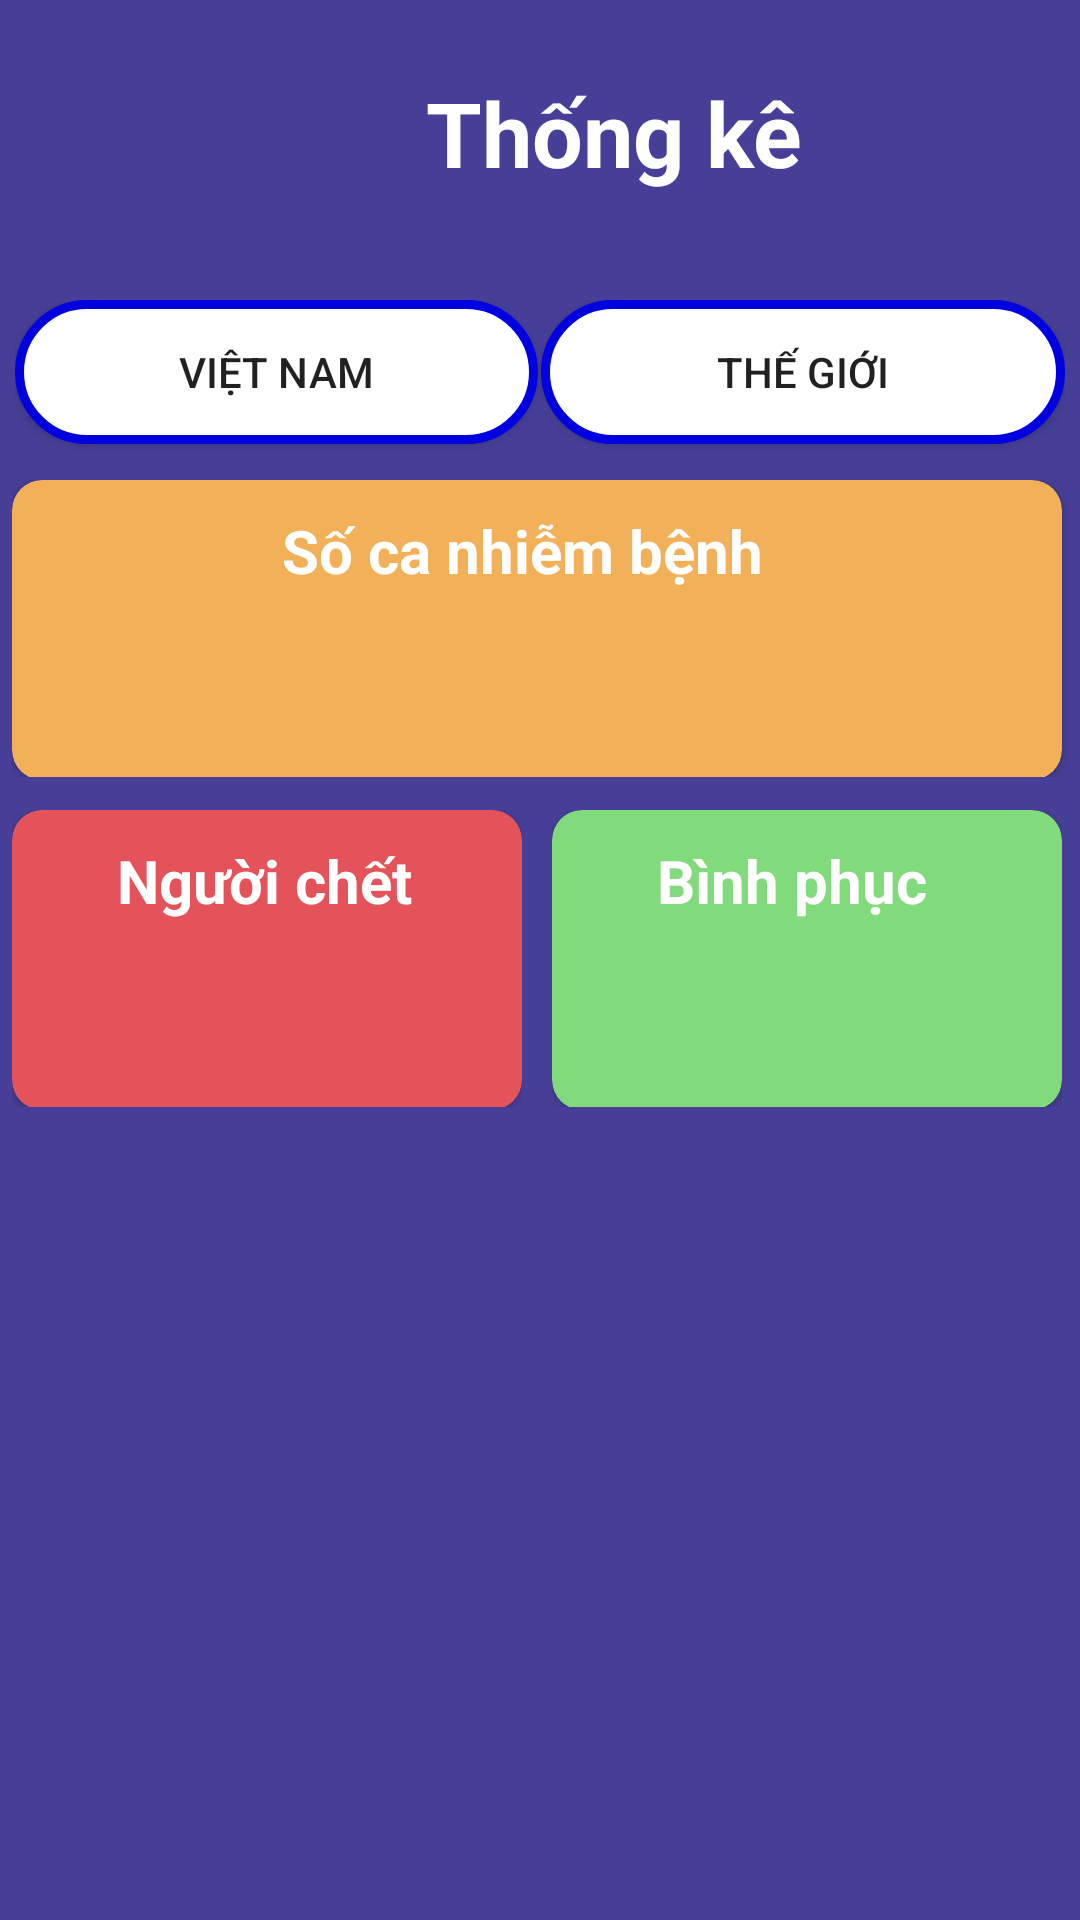

Reconstruct the res/layout file that produces this screen, plus the resources it refers to.
<!-- AndroidManifest.xml: application theme AppTheme -->
<!-- res/layout/activity_tracking.xml -->
<?xml version="1.0" encoding="utf-8"?>
<RelativeLayout xmlns:android="http://schemas.android.com/apk/res/android"
    xmlns:app="http://schemas.android.com/apk/res-auto"
    xmlns:tools="http://schemas.android.com/tools"
    android:layout_width="match_parent"
    android:layout_height="match_parent"
    tools:context=".Tracking"
    android:background="#473F97">

    <ImageButton
        android:id="@+id/now_btn_notify"
        android:layout_width="wrap_content"
        android:layout_height="wrap_content"
        android:layout_alignParentTop="true"
        android:layout_alignParentEnd="true"
        android:layout_alignParentRight="true"
        android:layout_marginTop="25dp"
        android:layout_marginEnd="21dp"
        android:layout_marginRight="21dp"
        android:background="#473F97"
        android:src="@drawable/ic_notifications_24dp" />

    <android.widget.TextView
        android:layout_width="wrap_content"
        android:layout_height="wrap_content"
        android:layout_alignParentStart="true"
        android:layout_alignParentLeft="true"
        android:layout_alignParentTop="true"
        android:layout_centerInParent="true"
        android:layout_marginStart="142dp"
        android:layout_marginLeft="142dp"
        android:layout_marginTop="24dp"
        android:text="Thống kê"
        android:textColor="#fff"
        android:textIsSelectable="false"
        android:textSize="30dp"
        android:textStyle="bold"
        tools:ignore="MissingConstraints"></android.widget.TextView>

    <LinearLayout
        android:id="@+id/button"
        android:layout_width="350dp"
        android:layout_height="50dp"
        android:layout_alignParentTop="true"
        android:layout_centerHorizontal="true"
        android:layout_marginTop="100dp"
        android:orientation="horizontal">

        <Button
            android:id="@+id/btn_vn"
            android:layout_width="100dp"
            android:layout_height="wrap_content"
            android:layout_weight="1"
            android:background="@drawable/botronbutton"
            android:text="Việt Nam" />

        <Button
            android:id="@+id/btn_tg"
            android:layout_width="100dp"
            android:layout_height="wrap_content"
            android:layout_marginLeft="@dimen/cardview_compat_inset_shadow"
            android:layout_weight="1"
            android:background="@drawable/botronbutton"
            android:text="Thế Giới" />

    </LinearLayout>

    <LinearLayout
        android:layout_width="352dp"
        android:layout_height="99dp"
        android:layout_below="@+id/button"
        android:layout_centerHorizontal="true"
        android:layout_marginStart="270dp"
        android:layout_marginLeft="270dp"
        android:layout_marginTop="10dp"
        android:layout_marginEnd="270dp"
        android:layout_marginRight="270dp"
        android:layout_marginBottom="270dp"
        android:orientation="vertical"
        android:weightSum="2">

        <androidx.cardview.widget.CardView
            android:id="@+id/nhiembenh"
            android:layout_width="350dp"
            android:layout_height="100dp"
            android:background="@drawable/botronlinearlayout"
            android:backgroundTint="#F2B159"
            android:orientation="horizontal"
            app:cardCornerRadius="10dp">
                <TextView
                    android:paddingTop="10dp"
                    android:layout_marginLeft="90dp"
                    android:layout_width="wrap_content"
                    android:layout_height="wrap_content"
                    android:text="Số ca nhiễm bệnh"
                    android:textColor="#fff"
                    android:textSize="20dp"
                    android:textStyle="bold">
                </TextView>
        </androidx.cardview.widget.CardView>

    </LinearLayout>

    <LinearLayout
        android:id="@+id/show_case"
        android:layout_width="352dp"
        android:layout_height="99dp"
        android:layout_below="@+id/button"
        android:layout_centerHorizontal="true"
        android:layout_marginStart="270dp"
        android:layout_marginLeft="270dp"
        android:layout_marginTop="120dp"
        android:layout_marginEnd="270dp"
        android:layout_marginRight="270dp"
        android:layout_marginBottom="270dp"
        android:layout_weigth="2"
        android:orientation="horizontal"
        android:weightSum="2">

        <LinearLayout
            android:layout_width="wrap_content"
            android:layout_height="match_parent"
            android:layout_weigth="1"
            android:paddingRight="5dp">

            <androidx.cardview.widget.CardView
                android:id="@+id/chet"
                android:layout_width="170dp"
                android:layout_height="100dp"
                android:background="@drawable/botronlinearlayout"
                android:backgroundTint="#E35359"
                android:orientation="horizontal"
                android:padd="10dp"
                app:cardCornerRadius="10dp">
                <TextView
                    android:paddingTop="10dp"
                    android:layout_marginLeft="35dp"
                    android:layout_width="wrap_content"
                    android:layout_height="wrap_content"
                    android:text="Người chết"
                    android:textColor="#fff"
                    android:textSize="20dp"
                    android:textStyle="bold">
                </TextView>
            </androidx.cardview.widget.CardView>
        </LinearLayout>

        <LinearLayout
            android:layout_width="wrap_content"
            android:layout_height="match_parent"
            android:layout_weigth="1"
            android:paddingLeft="5dp">

            <androidx.cardview.widget.CardView
                android:id="@+id/hoiphuc"
                android:layout_width="170dp"
                android:layout_height="100dp"
                android:background="@drawable/botronlinearlayout"
                android:backgroundTint="#81DA7B"
                android:orientation="horizontal"
                android:paddingLeft="10dp"
                app:cardCornerRadius="10dp">
                <TextView
                    android:paddingTop="10dp"
                    android:layout_marginLeft="35dp"
                    android:layout_width="wrap_content"
                    android:layout_height="wrap_content"
                    android:text="Bình phục"
                    android:textColor="#fff"
                    android:textSize="20dp"
                    android:textStyle="bold">
                </TextView>
            </androidx.cardview.widget.CardView>

        </LinearLayout>

    </LinearLayout>

    <LinearLayout
        android:id="@+id/list_case"
        android:layout_width="350dp"
        android:layout_height="280dp"
        android:layout_marginTop="380dp"
        android:layout_centerHorizontal="true"
        android:background="@drawable/botronlinearlayout"
        android:orientation="horizontal">

        <ScrollView
            android:layout_width="match_parent"
            android:layout_height="match_parent"
            app:layout_constraintBottom_toBottomOf="parent"
            app:layout_constraintStart_toStartOf="parent"
            app:layout_constraintTop_toBottomOf="@+id/main_toolbar">

            <RelativeLayout
                android:layout_width="match_parent"
                android:layout_height="match_parent">

                <androidx.recyclerview.widget.RecyclerView
                    android:id="@+id/recycleView"
                    android:layout_width="match_parent"
                    android:layout_height="wrap_content"
                    android:layout_marginTop="1dp"
                    android:nestedScrollingEnabled="false"
                    app:layout_constraintStart_toStartOf="parent"
                    app:layout_constraintTop_toTopOf="parent" />
            </RelativeLayout>
        </ScrollView>

    </LinearLayout>



</RelativeLayout>
<!-- resources referenced by this layout -->
<resources>
  <!-- drawable botronbutton (drawable) -->
  <?xml version="1.0" encoding="utf-8"?>
  <shape
      xmlns:android="http://schemas.android.com/apk/res/android"
      android:shape="rectangle">
  
      
      <solid
          android:color="#ffff" >
      </solid>
  
      
      <stroke
          android:width="3dp"
          android:color="#0101DF" >
      </stroke>
  
      
      <padding
          android:left="10dp"
          android:top="10dp"
          android:right="10dp"
          android:bottom="10dp" >
      </padding>
  
      
      <corners
          android:radius="100dp" >
      </corners>
  
  </shape>
  <style name="AppTheme" parent="Theme.AppCompat.Light.DarkActionBar">
          
          <item name="colorPrimary">@color/colorAccent</item>
          <item name="colorPrimaryDark">@color/colorPrimaryDark</item>
          <item name="colorAccent">@color/colorPrimary</item>
  
          <item name="android:listPreferredItemHeightSmall">40dp</item>
          <item name="android:listPreferredItemPaddingLeft">5dp</item>
          <item name="android:listPreferredItemPaddingRight">5dp</item>
      </style>
  <color name="colorAccent">#008577</color>
  <color name="colorPrimaryDark">#3700B3</color>
  <color name="colorPrimary">#6200EE</color>
</resources>
